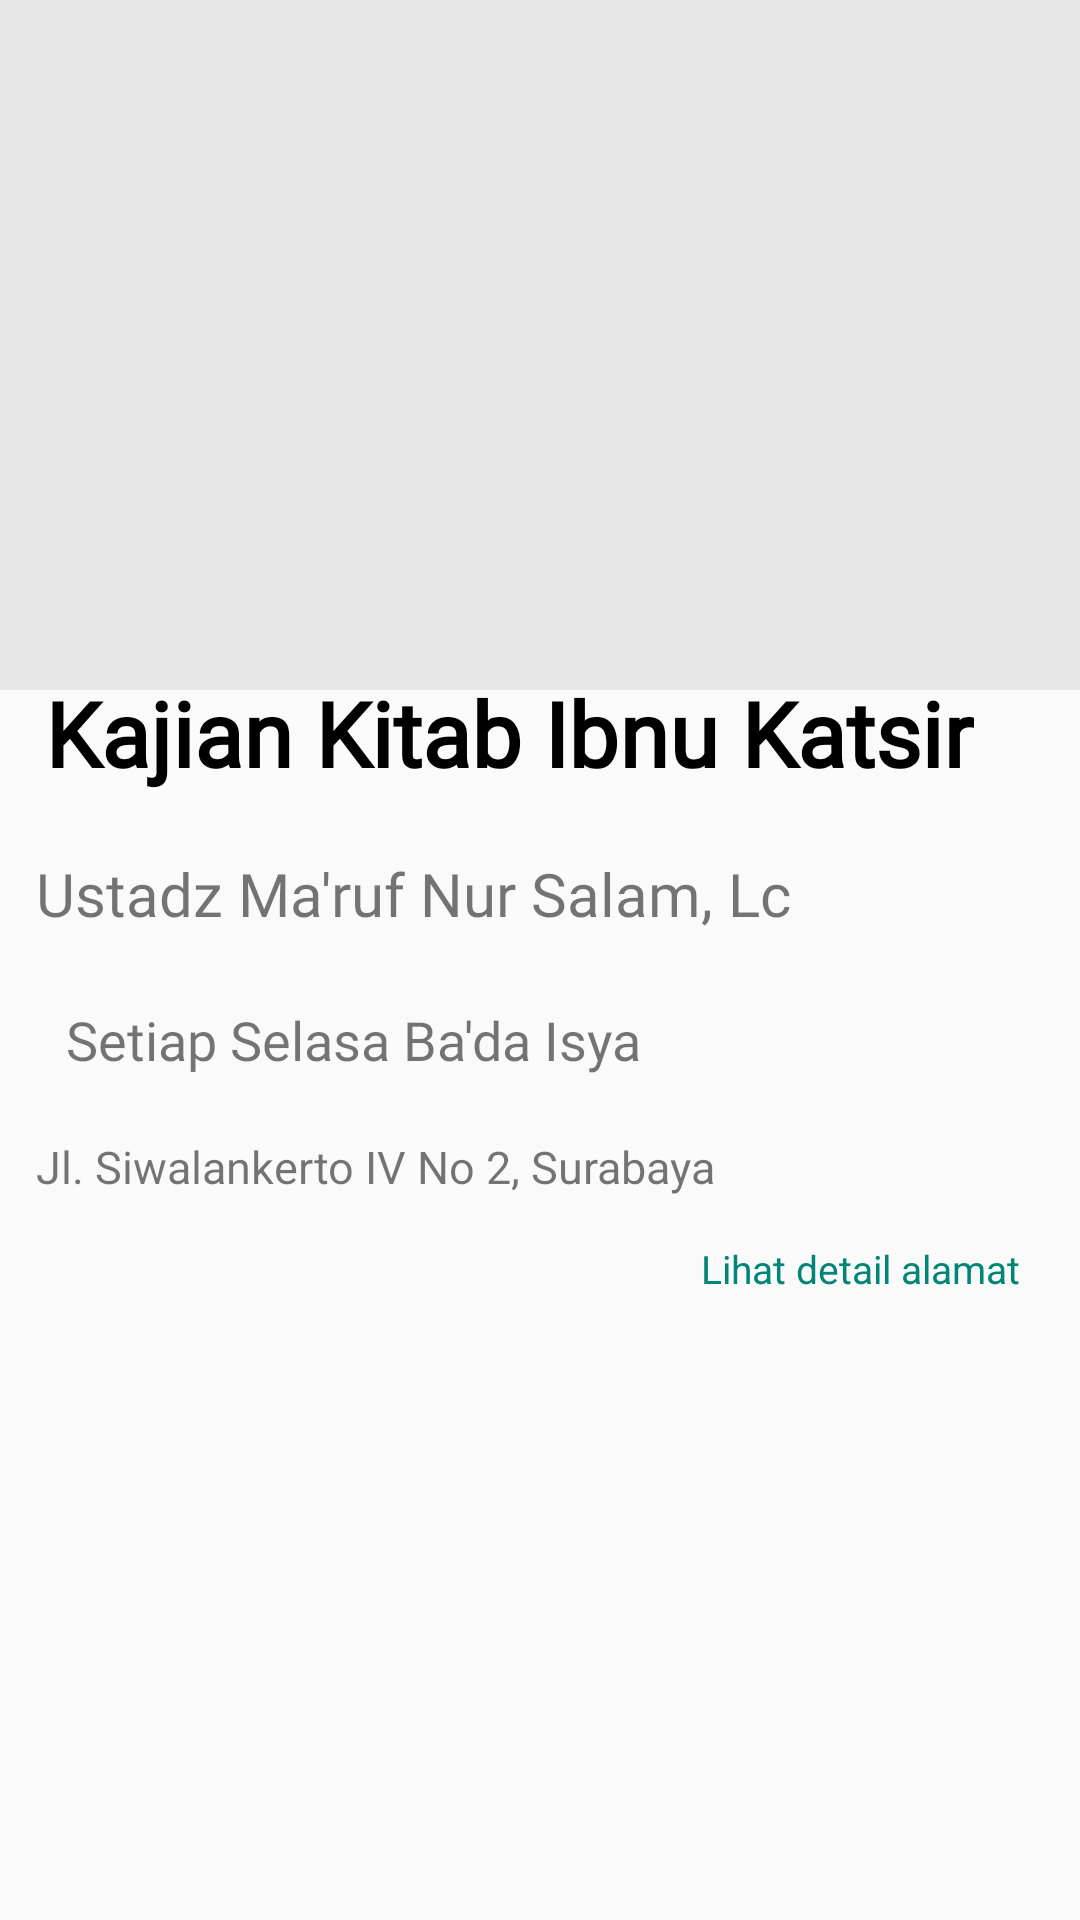

Produce the Android XML layout that renders to this screen, including the resource entries it uses.
<!-- AndroidManifest.xml: activity theme TransparrentStatusBar -->
<!-- res/layout/activity_read_jadwal_detail.xml -->
<?xml version="1.0" encoding="utf-8"?>
<android.support.design.widget.CoordinatorLayout
    xmlns:android="http://schemas.android.com/apk/res/android"
    xmlns:app="http://schemas.android.com/apk/res-auto"
    xmlns:tools="http://schemas.android.com/tools"
    android:layout_width="match_parent"
    android:layout_height="match_parent"
    tools:context=".ReadJadwalDetailActivity"
    android:fitsSystemWindows="true">

    <android.support.design.widget.AppBarLayout
        android:fitsSystemWindows="true"
        android:id="@+id/appBarLayout"
        android:layout_width="match_parent"
        android:layout_height="230dp">

        <android.support.design.widget.CollapsingToolbarLayout
            android:layout_width="match_parent"
            android:layout_height="match_parent"
            app:layout_scrollFlags="scroll|exitUntilCollapsed"
            android:fitsSystemWindows="true"
            app:expandedTitleMarginStart="48dp"
            app:expandedTitleMarginEnd="64dp">

            <ImageView
                android:id="@+id/iv_detail_poster"
                android:layout_width="match_parent"
                android:layout_height="match_parent"
                android:background="@color/bgImage"
                android:scaleType="centerCrop"
                android:fitsSystemWindows="true"
                app:layout_collapseMode="parallax" />

            <android.support.v7.widget.Toolbar
                android:id="@+id/toolbar_detail"
                android:layout_width="60dp"
                android:layout_height="?attr/actionBarSize"
                app:layout_collapseMode="pin">
            </android.support.v7.widget.Toolbar>

        </android.support.design.widget.CollapsingToolbarLayout>

    </android.support.design.widget.AppBarLayout>

    <android.support.constraint.ConstraintLayout
        android:layout_gravity="bottom"
        android:layout_marginTop="212dp"
        android:layout_width="match_parent"
        android:layout_height="match_parent">

        <TextView
            android:id="@+id/tv_detail_judul"
            android:layout_width="wrap_content"
            android:layout_height="wrap_content"
            android:layout_marginStart="15dp"
            android:layout_marginTop="12dp"
            android:fontFamily="@font/corbel"
            android:text="Kajian Kitab Ibnu Katsir"
            android:textColor="@android:color/black"
            android:textSize="30dp"
            android:textStyle="bold"
            app:layout_constraintStart_toStartOf="parent"
            app:layout_constraintTop_toTopOf="parent" />

        <TextView
            android:id="@+id/tv_detail_pemateri"
            android:layout_width="wrap_content"
            android:layout_height="wrap_content"
            android:layout_marginStart="12dp"
            android:layout_marginTop="20dp"
            android:fontFamily="@font/corbel"
            android:text="Ustadz Ma'ruf Nur Salam, Lc"
            android:textSize="20dp"
            app:layout_constraintStart_toStartOf="parent"
            app:layout_constraintTop_toBottomOf="@+id/tv_detail_judul" />

        <ImageView
            android:id="@+id/imageView"
            android:layout_width="wrap_content"
            android:layout_height="wrap_content"
            android:layout_marginStart="12dp"
            android:layout_marginTop="20dp"
            android:src="@drawable/time_icon"
            app:layout_constraintStart_toStartOf="parent"
            app:layout_constraintTop_toBottomOf="@+id/tv_detail_pemateri" />

        <TextView
            android:id="@+id/tv_jadwal"
            android:layout_width="wrap_content"
            android:layout_height="wrap_content"
            android:layout_marginStart="10dp"
            android:layout_marginTop="23dp"
            android:fontFamily="@font/corbel"
            android:text="Setiap Selasa Ba'da Isya"
            android:textSize="18dp"
            app:layout_constraintStart_toEndOf="@+id/imageView"
            app:layout_constraintTop_toBottomOf="@+id/tv_detail_pemateri" />

        <TextView
            android:id="@+id/tv_detail_alamat"
            android:layout_width="match_parent"
            android:layout_height="wrap_content"
            android:layout_marginStart="12dp"
            android:layout_marginTop="20dp"
            android:layout_marginEnd="12dp"
            android:text="Jl. Siwalankerto IV No 2, Surabaya"
            android:textSize="15dp"
            app:layout_constraintEnd_toEndOf="parent"
            app:layout_constraintStart_toStartOf="parent"
            app:layout_constraintTop_toBottomOf="@+id/tv_jadwal" />

        <TextView
            android:id="@+id/tv_map_address"
            android:layout_width="wrap_content"
            android:layout_height="wrap_content"
            android:layout_marginTop="15dp"
            android:layout_marginEnd="20dp"
            android:text="Lihat detail alamat"
            android:textColor="@color/colorPrimary"
            android:textSize="13dp"
            app:layout_constraintEnd_toEndOf="parent"
            app:layout_constraintTop_toBottomOf="@+id/tv_detail_alamat" />

    </android.support.constraint.ConstraintLayout>



</android.support.design.widget.CoordinatorLayout>
<!-- resources referenced by this layout -->
<resources>
  <color name="bgImage">#e6e6e6</color>
  <color name="colorPrimary">#008577</color>
  <style name="TransparrentStatusBar" parent="Theme.AppCompat.Light.NoActionBar">
          
          <item name="colorPrimary">@color/colorPrimary</item>
          <item name="colorPrimaryDark">@color/colorPrimaryDark</item>
          <item name="colorAccent">@color/colorAccent</item>
          <item name="android:windowTranslucentStatus">true</item>
          <item name="android:windowTranslucentNavigation">true</item>
      </style>
  <color name="colorPrimaryDark">#00574B</color>
  <color name="colorAccent">#00baa7</color>
</resources>
